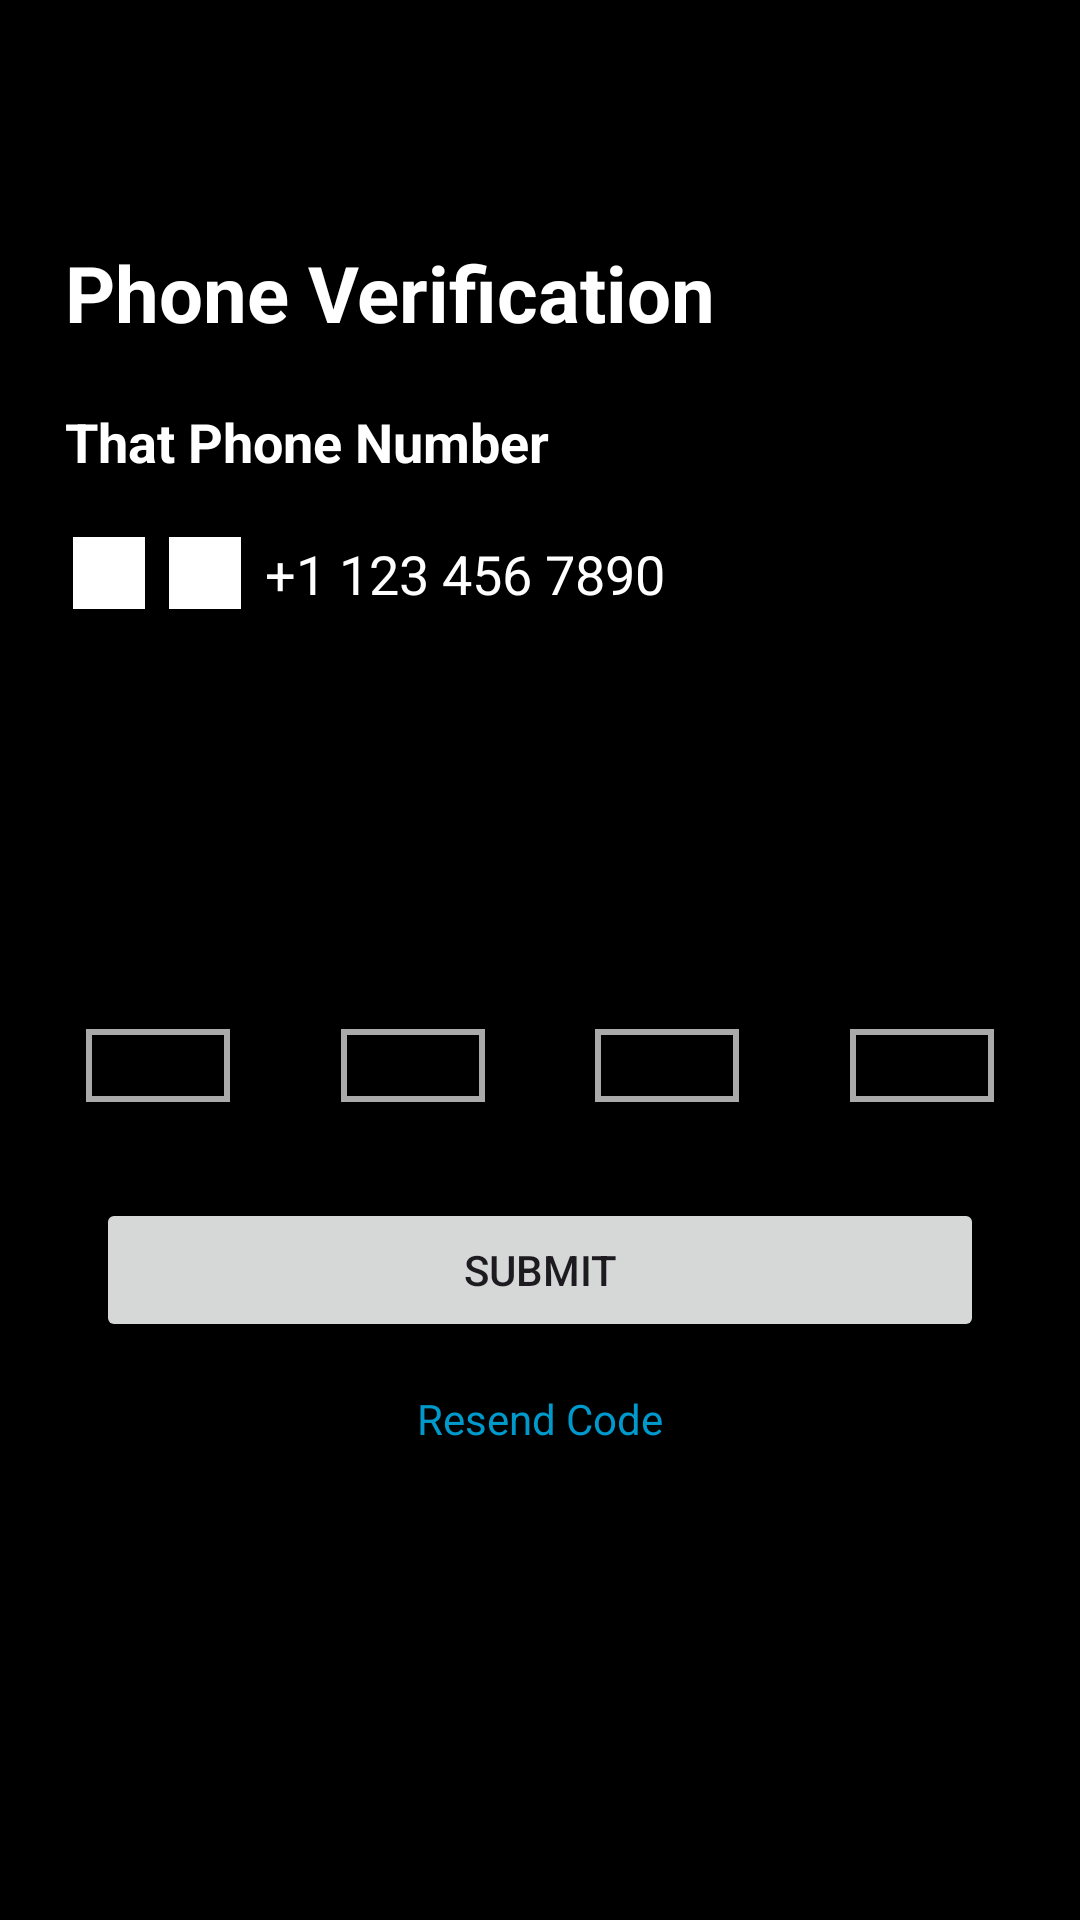

Layout XML and referenced resources for this Android screen:
<!-- AndroidManifest.xml: application theme Theme.AssignMent2 -->
<!-- res/layout/activity_main4.xml -->
<?xml version="1.0" encoding="utf-8"?>
<androidx.constraintlayout.widget.ConstraintLayout xmlns:android="http://schemas.android.com/apk/res/android"
    xmlns:app="http://schemas.android.com/apk/res-auto"
    xmlns:tools="http://schemas.android.com/tools"
    android:id="@+id/main"
    android:layout_width="match_parent"
    android:background="@color/black"
    android:layout_height="match_parent"
    tools:context=".MainActivity4">


    



    


    <TextView
        android:id="@+id/tv_verification_title"
        android:layout_width="wrap_content"
        android:layout_height="wrap_content"
        android:layout_marginTop="80dp"
        android:text="Phone Verification"
        android:textColor="@color/white"
        android:textSize="26sp"
        android:textStyle="bold"
        app:layout_constraintEnd_toEndOf="parent"
        app:layout_constraintHorizontal_bias="0.151"
        app:layout_constraintStart_toStartOf="parent"
        app:layout_constraintTop_toTopOf="parent" />

    <TextView
        android:layout_width="wrap_content"
        android:layout_height="wrap_content"
        android:layout_marginTop="20dp"
        android:text="That Phone Number"
        android:textColor="@color/white"
        android:textSize="18sp"
        android:textStyle="bold"
        app:layout_constraintEnd_toEndOf="@+id/tv_verification_title"
        app:layout_constraintHorizontal_bias="0.0"
        app:layout_constraintStart_toStartOf="@+id/tv_verification_title"
        app:layout_constraintTop_toBottomOf="@+id/tv_verification_title" />

    

    

    

    

    <LinearLayout
        android:id="@+id/ll_country_phone"
        android:layout_width="wrap_content"
        android:layout_height="wrap_content"
        android:layout_marginTop="64dp"
        android:gravity="center_vertical"
        android:orientation="horizontal"
        app:layout_constraintEnd_toEndOf="parent"
        app:layout_constraintHorizontal_bias="0.149"
        app:layout_constraintStart_toStartOf="parent"
        app:layout_constraintTop_toBottomOf="@id/tv_verification_title">


        
        <ImageView
            android:id="@+id/iv_country_flag"
            android:layout_width="24dp"
            android:layout_height="24dp"
            android:background="@color/white"
            android:contentDescription="Country Flag"
            android:src="@drawable/baseline_flag_24" />

        
        <ImageView
            android:id="@+id/iv_down_arrow"
            android:layout_width="24dp"
            android:layout_height="24dp"
            android:layout_marginStart="8dp"
            android:background="@color/white"
            android:contentDescription="Down Arrow"
            android:src="@drawable/baseline_arrow_drop_down_circle_24" />

        
        <TextView
            android:id="@+id/tv_phone_number"
            android:layout_width="wrap_content"
            android:layout_height="wrap_content"
            android:layout_marginStart="8dp"
            android:text="+1 123 456 7890"
            android:textColor="@color/white"
            android:textSize="18sp" />
    </LinearLayout>

    <EditText
        android:id="@+id/et_digit_1"
        android:layout_width="48dp"
        android:layout_height="wrap_content"
        android:layout_marginStart="8dp"
        android:layout_marginTop="228dp"
        android:layout_marginEnd="8dp"
        android:background="@drawable/border_bottom"
        android:gravity="center"
        android:inputType="number"
        android:maxLength="1"
        android:textSize="18sp"
        app:layout_constraintEnd_toStartOf="@+id/et_digit_2"
        app:layout_constraintStart_toStartOf="parent"
        app:layout_constraintTop_toBottomOf="@id/tv_verification_title" />

    <EditText
        android:id="@+id/et_digit_2"
        android:layout_width="48dp"
        android:layout_height="wrap_content"
        android:layout_marginStart="8dp"
        android:layout_marginTop="228dp"
        android:layout_marginEnd="8dp"
        android:background="@drawable/border_bottom"
        android:gravity="center"
        android:inputType="number"
        android:maxLength="1"
        android:textSize="18sp"
        app:layout_constraintEnd_toStartOf="@+id/et_digit_3"
        app:layout_constraintStart_toEndOf="@+id/et_digit_1"
        app:layout_constraintTop_toBottomOf="@id/tv_verification_title" />

    <EditText
        android:id="@+id/et_digit_3"
        android:layout_width="48dp"
        android:layout_height="wrap_content"
        android:layout_marginStart="8dp"
        android:layout_marginTop="228dp"
        android:layout_marginEnd="8dp"
        android:background="@drawable/border_bottom"
        android:gravity="center"
        android:inputType="number"
        android:maxLength="1"
        android:textSize="18sp"
        app:layout_constraintEnd_toStartOf="@+id/et_digit_4"
        app:layout_constraintStart_toEndOf="@+id/et_digit_2"
        app:layout_constraintTop_toBottomOf="@id/tv_verification_title" />

    <EditText
        android:id="@+id/et_digit_4"
        android:layout_width="48dp"
        android:layout_height="wrap_content"
        android:layout_marginStart="8dp"
        android:layout_marginTop="228dp"
        android:layout_marginEnd="8dp"
        android:background="@drawable/border_bottom"
        android:gravity="center"
        android:inputType="number"
        android:maxLength="1"
        android:textSize="18sp"
        app:layout_constraintEnd_toEndOf="parent"
        app:layout_constraintStart_toEndOf="@+id/et_digit_3"
        app:layout_constraintTop_toBottomOf="@id/tv_verification_title" />

    <Button
        android:id="@+id/btn_submit"
        android:layout_width="0dp"
        android:layout_height="wrap_content"
        android:layout_marginStart="32dp"
        android:layout_marginTop="32dp"
        android:layout_marginEnd="32dp"
        android:text="Submit"
        app:layout_constraintEnd_toEndOf="parent"
        app:layout_constraintHorizontal_bias="0.0"
        app:layout_constraintStart_toStartOf="parent"
        app:layout_constraintTop_toBottomOf="@id/et_digit_4" />

    <TextView
        android:id="@+id/tv_resend_code"
        android:layout_width="wrap_content"
        android:layout_height="wrap_content"
        android:layout_marginTop="16dp"
        android:text="Resend Code"
        android:textColor="@android:color/holo_blue_dark"
        android:textSize="14sp"
        app:layout_constraintEnd_toEndOf="parent"
        app:layout_constraintStart_toStartOf="parent"
        app:layout_constraintTop_toBottomOf="@id/btn_submit" />


</androidx.constraintlayout.widget.ConstraintLayout>
<!-- resources referenced by this layout -->
<resources>
  <!-- drawable border_bottom (drawable) -->
  <?xml version="1.0" encoding="utf-8"?>
  <shape xmlns:android="http://schemas.android.com/apk/res/android">
      <solid android:color="@android:color/transparent" />
      <size android:height="2dp"/>
      <stroke
          android:width="2dp"
          android:color="@android:color/darker_gray" />
  </shape>
  <style name="Theme.AssignMent2" parent="Base.Theme.AssignMent2" />
  <style name="Base.Theme.AssignMent2" parent="Theme.Material3.DayNight.NoActionBar">
          
          
      </style>
  <!-- not gathered from this repository: default colours our renderer supplied (Android Studio template values) -->
  <color name="black">#FF000000</color>
  <color name="white">#FFFFFFFF</color>
</resources>
